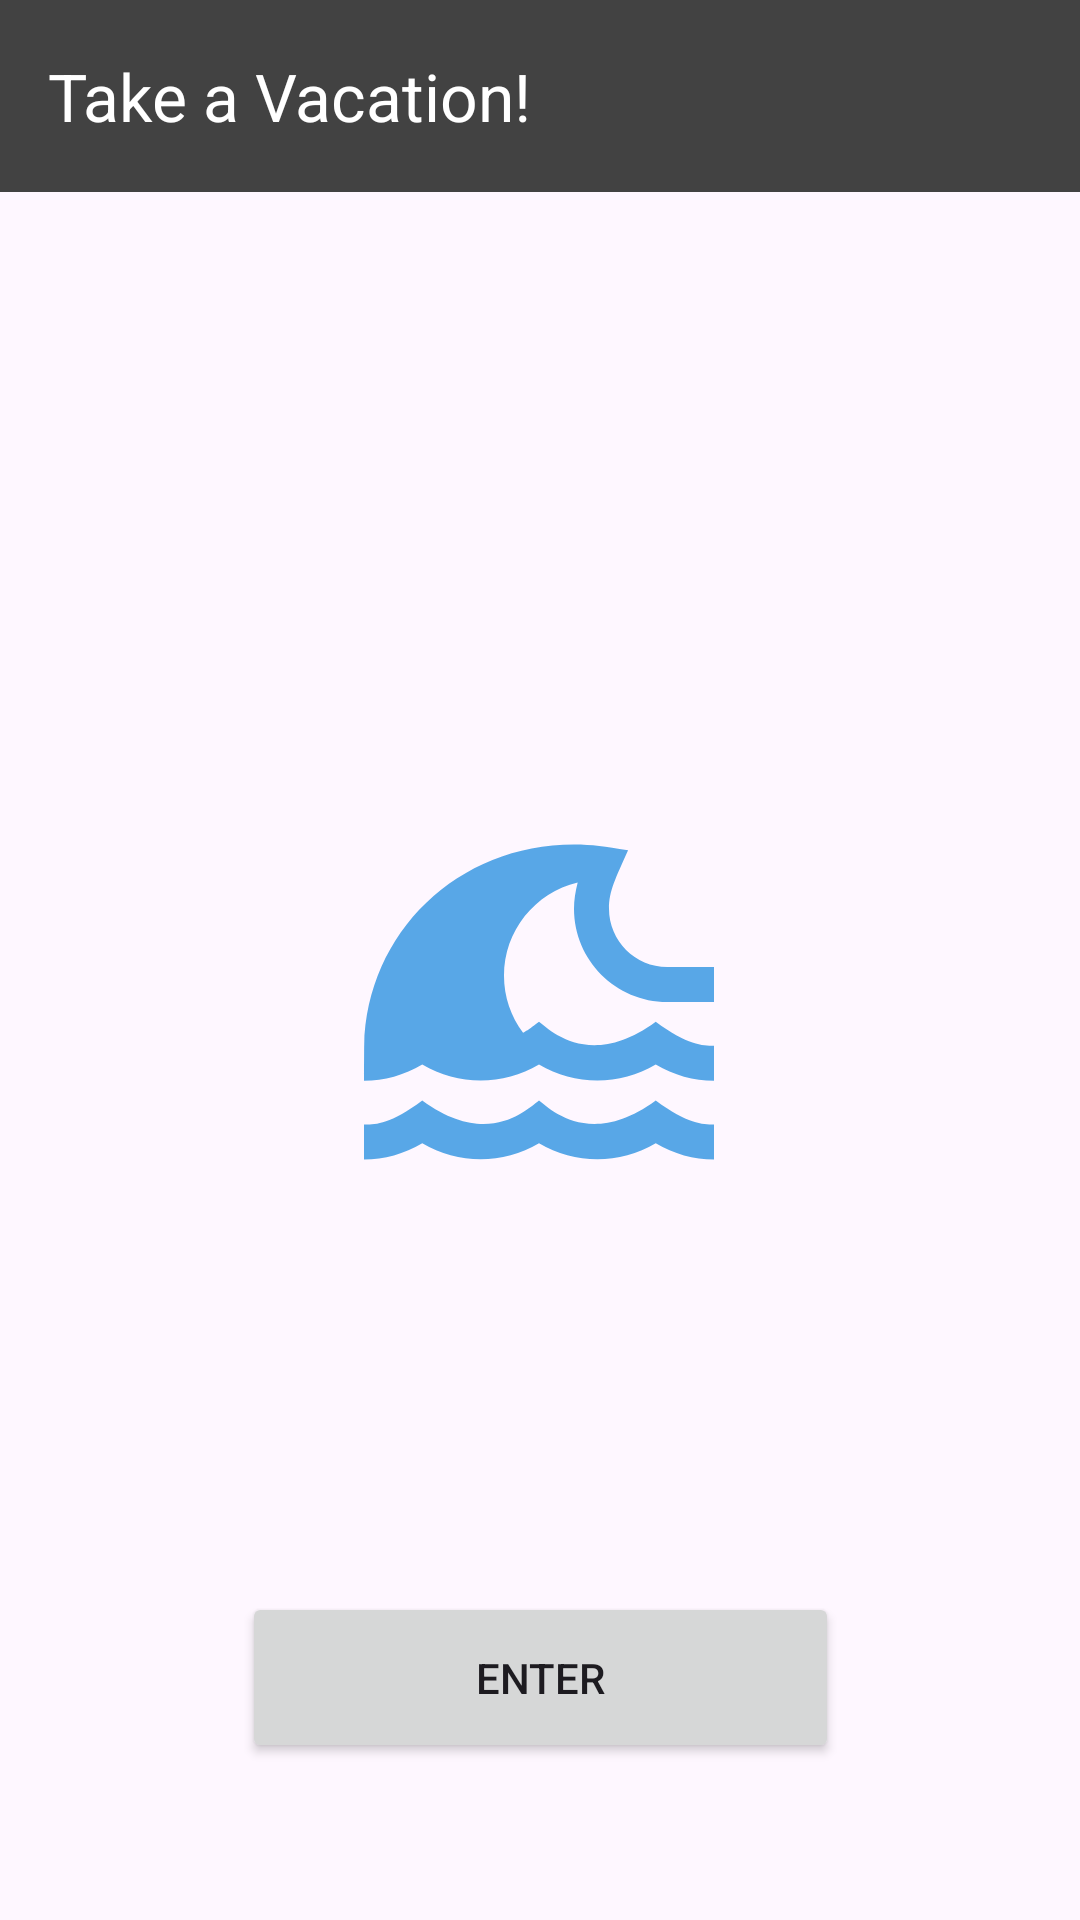

This screen was rendered from an Android layout file. Write that file and the resources it references.
<!-- AndroidManifest.xml: application theme Theme.D308MobileApplication -->
<!-- res/layout/activity_main.xml -->
<?xml version="1.0" encoding="utf-8"?>
<androidx.constraintlayout.widget.ConstraintLayout xmlns:android="http://schemas.android.com/apk/res/android"
    xmlns:app="http://schemas.android.com/apk/res-auto"
    xmlns:tools="http://schemas.android.com/tools"
    android:id="@+id/main"
    android:layout_width="match_parent"
    android:layout_height="match_parent"
    tools:context=".UI.MainActivity">


    <Button
        android:id="@+id/button"
        android:layout_width="199dp"
        android:layout_height="57dp"
        android:text="Enter"
        app:layout_constraintBottom_toBottomOf="parent"
        app:layout_constraintEnd_toEndOf="parent"
        app:layout_constraintStart_toStartOf="parent"
        app:layout_constraintTop_toTopOf="parent"
        app:layout_constraintVertical_bias="0.91" />

    <ImageView
        android:id="@+id/imageView"
        android:layout_width="152dp"
        android:layout_height="140dp"
        android:layout_marginTop="264dp"
        app:layout_constraintEnd_toEndOf="parent"
        app:layout_constraintHorizontal_bias="0.498"
        app:layout_constraintStart_toStartOf="parent"
        app:layout_constraintTop_toTopOf="parent"
        app:srcCompat="@drawable/baseline_tsunami_24" />

    <androidx.appcompat.widget.Toolbar
         android:layout_width="match_parent"
         android:layout_height="wrap_content"
         android:id="@+id/toolbar"
         android:background="@color/cardview_dark_background"
         app:title="Take a Vacation!"
         app:titleTextColor="@color/cardview_light_background"
         android:theme="@style/Base.Theme.D308MobileApplication"
         app:popupTheme="@style/Base.Theme.D308MobileApplication"/>


</androidx.constraintlayout.widget.ConstraintLayout>
<!-- resources referenced by this layout -->
<resources>
  <!-- drawable baseline_tsunami_24 (drawable) -->
  <vector xmlns:android="http://schemas.android.com/apk/res/android" android:height="24dp" android:tint="#58A7E7" android:viewportHeight="24" android:viewportWidth="24" android:width="24dp">
        
      <path android:fillColor="@android:color/white" android:pathData="M18.67,17.63c-3.8,2.8 -6.12,0.4 -6.67,0c-0.66,0.49 -2.92,2.76 -6.67,0C3.43,19.03 2.65,19 2,19v2c1.16,0 2.3,-0.32 3.33,-0.93c2.06,1.22 4.61,1.22 6.67,0c2.06,1.22 4.61,1.22 6.67,0C19.7,20.68 20.84,21 22,21v-2C21.34,19 20.5,18.98 18.67,17.63z"/>
        
      <path android:fillColor="@android:color/white" android:pathData="M19.33,12H22v-2h-2.67C17.5,10 16,8.5 16,6.67c0,-1.02 0.38,-1.74 1.09,-3.34C15.72,3.12 15.09,3 14,3C7.36,3 2.15,8.03 2.01,14.5c0,0 -0.01,2 -0.01,2c1.16,0 2.3,-0.32 3.33,-0.93c2.06,1.22 4.61,1.22 6.67,0c2.06,1.22 4.61,1.22 6.67,0c1.03,0.61 2.17,0.93 3.33,0.93v-2c-0.66,0 -1.5,-0.02 -3.33,-1.37c-3.8,2.8 -6.12,0.4 -6.67,0c-0.9,0.67 -0.54,0.41 -0.91,0.63C10.39,12.82 10,11.7 10,10.5c0,-2.58 1.77,-4.74 4.21,-5.33C14.08,5.68 14,6.19 14,6.67C14,9.61 16.39,12 19.33,12z"/>
      
  </vector>
  <style name="Base.Theme.D308MobileApplication" parent="Theme.Material3.DayNight">
          
          
      </style>
  <style name="Theme.D308MobileApplication" parent="Base.Theme.D308MobileApplication" />
</resources>
